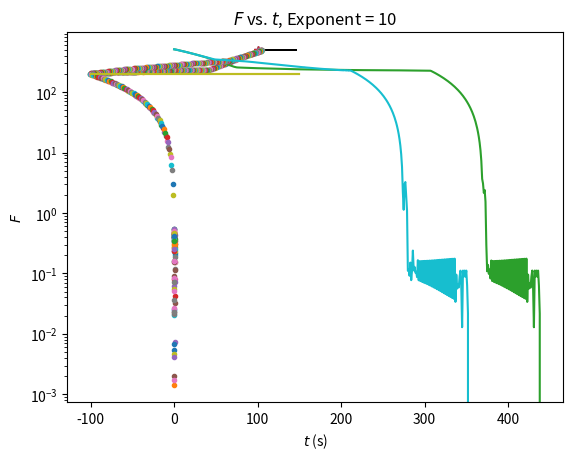

Write the Python code that produced this figure.
# -*- coding: utf-8 -*-
"""
Created on Mon Jun 13 16:26:21 2022

[redacted]

Last Revised: 6/16/22.
"""

# Code daeobst.  This code generates a stochastic optimization solution for a particular initial condition and penalty function that includes an obstacle

# Import the pacakges we need.
import numpy as np
import matplotlib.pyplot as plt
# This library gives trig functions.
import math

    
# Just like in Pascal, functions have to be defined ahead of any script.  So we just define a main function which is the script, and call it at the end.

def main():

# Variables:
    # flag: variable selecting cost function to use
# pfac: performance factor
# v0: initial velocity of robot
# v0max: maximum CARTESIAN COORDINATE of initial velocity
    # vmax: maximum velocity of robot
# x0: initial position of robot
# x0max: maximum CARTESIAN COORDINATE of initial condition

    # maximum CARTESIAN COORDINATE of initial condition
    x0max = 1000
    # maximum CARTESIAN COORDINATE of initial velocity
    v0max = 4
    # Maximum velocity of robot (m/s)
    vmax = 4.0
    
    # For testing purposes, seed the random number generator so we always get the same things:
        
    # np.random.seed(0)
    
    # # Create a random vector with two positions with magnitude less than x0max.
    # x0 = np.random.uniform(-x0max,x0max, 2)
    # # Create a random vector with two positions with velocity less than v0max.
    # v0 = np.random.uniform(-v0max,v0max, 2)
    # if np.linalg.norm(v0) > vmax:
    #     v0 = v0/np.linalg.norm(v0) * vmax
    
    # For now, choose a specific value of x0 beyond the barrier.
    x0 = np.array([100,500])
    v0 = np.array([2.34036646,-0.21327138])
    
    for flag in [2,10]:
    # Recall that this does 0,1,2, so we have to add 1
        pfac = plotgen(x0,v0,flag)
        print("exponent=%d, p=%.2f" % (flag,pfac))


def plotgen(x0,v0,expval):
# This function generates a plot for a particular choice of flag

# Input variables:
    # expval: value of exponent
    # v0: initial velocity
    # x0: initial position

# Output variable:
    # titer: number of iterations

# Internal variables:
    # bestfiter: best value of f in an iteration
    # besti: best value of i in an iteration
    # bestlist: list of F values
    # bestv: best value of v in an iteration
    # bestx: best value of x in an iteration
    # dt: time step
    # f: value of cost function
    # ftol: best value of f to date
# lam_list: list of lambda values to test
# lamgrid: number of lambda points to test
    # n_steps: number of steps to run code
# numplot: looping variable for simulation
# numic: number of simulations to do
# step_n_list: list of iterations for each lambda
# to_plot: logical variable for if we are producing plots
    # vmax: maximum velocity of robot
# x0max: maximum CARTESIAN COORDINATE of initial condition
# xz: stored value of x0

# How many lambdas to test.
    lamgrid = 10
# This generates the range of lambdas.  Here the first argument is the starting value, the third argument is the step, and the second argument is the "stopping" value, which is NOT included in the range.  So this is [0.1,...,0.9].
    lam_list = np.arange(-1,2.1,3/(lamgrid+1))
# This tells us whether to plot the solutions or not.
    to_plot = True
    # to_plot = False
    
    # Define time step.
    dt = 0.1
    # maximum CARTESIAN COORDINATE of initial condition
    x0max = 1000
    # Maximum velocity of robot (m/s)
    vmax = 4.0

    # Number of steps to run simulation
    n_steps = 10
        
    xz = x0
    
    #Create a list where we will store the best F for each t*
    bestlist = list()

    # plot the start
    if to_plot:
        plt.plot(x0[0], x0[1], '*')
        plt.plot(0,0,'k*')
        # Plot the initial velocity.  Has to be larger because of the scale.
        plt.arrow(x0[0], x0[1], 20*v0[0], 20*v0[1])

    # Set maximum tolerance
    ftol = 2*x0max
    # Initialize iteration count
    titer = 0
    
    # Do this loop until you get to the origin.
    while ftol>0:
    # Now test each lambda.  Here lam_list is already a range, so the for loop will do each version.
        
        # Reset the best fit for this interval of time.
        bestfiter = 2*x0max
        for lam in lam_list:
        
            f,x,v,i = seestep(x0,v0,lam,vmax,dt,expval,n_steps)
                        
            # If f in this iteration is better than the best in the interval:
            if f<bestfiter:
                bestfiter = f
                bestx = x
                bestv = v
                besti = i
        
        # Add the best value of F to the list.
        bestlist.append(bestfiter)
        # Add the number of iterations used to our running total.
        titer = titer + besti
        
        ftol = bestfiter
        print(ftol,bestx)
        
        #Then reset our "initial" condition to the best x, v
        x0 = bestx
        v0 = bestv
        
        # If we are plotting, go ahead and add the point now.
        
        if to_plot:
            plt.plot(bestx[0], bestx[1], '.')

    # Convert our list of iterates into the performance factor
    titer = dt * titer * vmax/(np.linalg.norm(xz))

    # Convert iterates to time steps
    times = np.array(range(len(bestlist)))*dt*n_steps
       
    if to_plot:
        # make the origin star on top
        plt.plot(0,0,'k*')
        # Add the barrier lines.
        plt.plot([-100,150],[200,200])
        
        # Give the iterate plot a title and labels.  Note that the variables have to be contained in parentheses because we have more than one.
        plt.title("Path with Barrier, p=%.2f, Exponent = %d" % (titer,expval))
        plt.xlabel('$x$')
        plt.ylabel('$y$')
        
        # IMPORTANT: In order for the plot to display when you are also saving it, the commands must be in this order:
        plt.savefig('bar%d.pdf' % expval)
        plt.show()
        
        # Start the alignment figure
        plt.semilogy(times,bestlist)
        plt.xlabel('$t$ (s)')
        plt.ylabel('$F$')
        plt.title("$F$ vs. $t$, Exponent = %d" % expval)
        plt.savefig('fbar%d.pdf' % expval)
        plt.show()
        
    return titer

# This function calculates the number of iterations needed to get to the origin from x0 and v0 given lambda.

# Called by: main
# Calls: advance.

# Input variables:
    # lam: value of lambda
    # vmax: maximum velocity of robot
    # v0: initial velocity of robot
    # x0: initial position of robot


# Internal variables:
    # a: acceleration vector
    # amax: maximum acceleration of robot
    # epsilon: target radius
    # i: step variable
    # n_steps: number of steps to run code
    # rstop: tolerance for radius
    # v: velocity vector of robot
    # vstop: tolerance for velocity
    # x: position vector of robot


    # Maximum acceleration of robot (m/s^2)
    amax = 2.0
    #target radius
    rstop = 1
    #target velocity
    vstop = 0.01
    # Number of steps to run simulation
    n_steps = 10000
    
    x = x0
    v = v0
    
    # Keep track of iterations.
    i = 1
    
    #Loop over every time step.  If we haven't done the maximum number of steps (i<nsteps, so that's with an AND), then we continue as long as one of the stopping conditions isn't satisfied (r>rs OR v>vs).
    while(((np.linalg.norm(x) > rstop) or (np.linalg.norm(v) > vstop)) and i<n_steps):
        #update v
        
        x,v,a = advance(x,v,lam,amax,vmax,dt)
        
        i = i + 1
        if to_plot:
            plt.plot(x[0], x[1], '.')
    
    #record number of timesteps
    print(i)
    
    return i
def seestep(x0,v0,lam,vmax,dt,expval,n_steps):
# This function returns the penalty function and the corresponding x and v for a given value of lambda and 10 time steps.

# Called by: main
# Calls: advance, penalty.

# Input variables:
    # dt: time step
    # expval: value of exponent
    # lam: value of lambda
    # n_steps: number of steps to run code
    # vmax: maximum velocity of robot
    # v0: initial velocity of robot
    # x0: initial position of robot


# Internal variables:
    # a: acceleration vector
    # amax: maximum acceleration of robot
    # epsilon: target radius
    # i: step variable
    # lam_list: list of lambda values to test
    # num: looping variabe for simulation
    # rstop: tolerance for radius
    # v: velocity vector of robot

    # vstop: tolerance for velocity
    # x: position vector of robot


    # Maximum acceleration of robot (m/s^2)
    amax = 2.0
    #target radius
    rstop = 1
    #target velocity
    vstop = 0.01

    x = x0
    v = v0
    
    # Keep track of iterations.
    i = 1
    
    #Loop over every time step.  If we haven't done the maximum number of steps (i<nsteps, so that's with an AND), then we continue as long as one of the stopping conditions isn't satisfied (r>rs OR v>vs).
    while(((np.linalg.norm(x) > rstop) or (np.linalg.norm(v) > vstop)) and i<n_steps):
        #update v
        
        x,v,a = advance(x,v,lam,amax,vmax,dt)
        
        i = i + 1
    
    # Compute the penalty
    f = penalty(x,np.linalg.norm(v),rstop,expval)

    
    # If we have converged because we have reached the stopping condition, set f to 0:
    if ((np.linalg.norm(x) < rstop) and (np.linalg.norm(v) < vstop)):
        f = 0
    
    return f,x,v,i

def penalty(x,vel,rstop,expval):
# This code computes the local penalty.

# Called by: seestep.
# Calls: none.

# Input variables:
    # expval: exponent
    # rstop: stopping radius
    # vel: speed
    # x: position
    
# Internal variables
    # r: radius
    
# Output variable:
    # f: penalty function
    
# Here the penalty function includes the individual x and y.  Recall that the indices have to be shifted.
    r = np.linalg.norm(x)
    f = r + (max(0,x[0]+100)/abs(x[1]-200))**expval
    if (r<rstop):
        f = vel
    
    return f

def advance(x,v,lam,amax,vmax,dt):
# This function determines the new values of x and v given the previous values.  It just does one time step.

# Called by: niter
# Calls: none.

# Input variables:
    # amax: maximum acceleration
    # dt: time step
    # lam: lambda
    # vmax: maximum speed
    
# Internal variables:
    # alval: alignment factor
    # wvec: fudge vector orthogonal to v
    
# Output variables:
    # a: acceleration vector
    # v: velocity at previous time step
    # x: position at previous time step
    
    # First we calculate the alignment factror
    alval = abs(np.dot(x,v)/np.linalg.norm(x)/np.linalg.norm(v))
    # If this is near 1, then we introduce a new vector wvec orthogonal to v to provide an alternative direction to accelerate.  Note that w didn't work very well; it might be some sort of command?
    if (alval>0.9):
        wvec = np.array([-v[1],v[0]])
    else:
        wvec = v

# Calculate the new acceleration direction, given the value of lambda.
    a = ((1-lam)*wvec+lam*x)
# Then set its magnitude to amax.  Note there is no deceleration radius anymore.
    a = -a/np.linalg.norm(a) * amax
    
    #update v
    v = v + a * dt
    # If the speed is greater than vmax, renormalize
    if np.linalg.norm(v) > vmax:
        v = vmax*v/np.linalg.norm(v)
    
    #take a step in space
    x = x + v * dt
    
    return x,v,a

# Execute the code.
main()